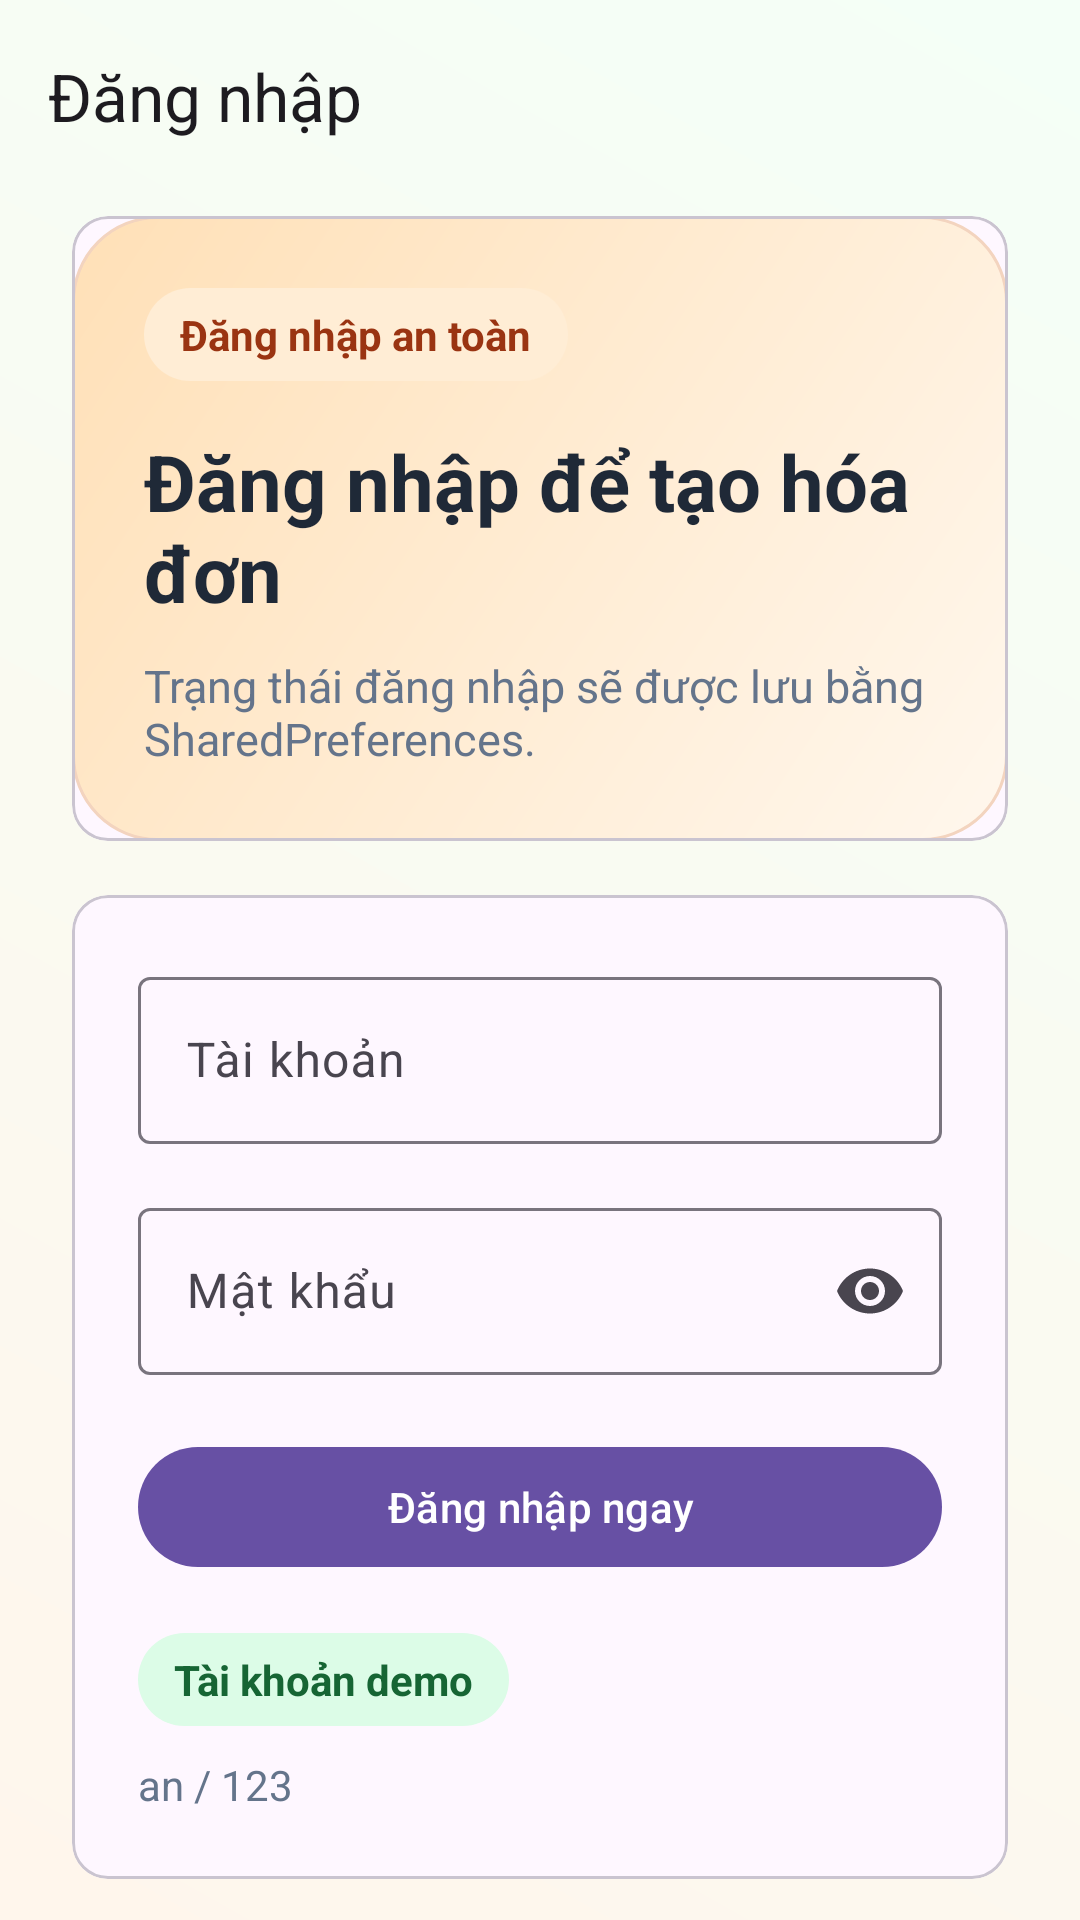

Here is an Android app screen rendered from its layout file. Give the layout XML and the strings, colors and styles it references.
<!-- AndroidManifest.xml: application theme Theme.Miniprj2 -->
<!-- res/layout/activity_login.xml -->
<?xml version="1.0" encoding="utf-8"?>
<LinearLayout xmlns:android="http://schemas.android.com/apk/res/android"
    xmlns:app="http://schemas.android.com/apk/res-auto"
    android:id="@+id/loginRoot"
    android:layout_width="match_parent"
    android:layout_height="match_parent"
    android:background="@drawable/bg_screen_gradient"
    android:orientation="vertical">

    <com.google.android.material.appbar.MaterialToolbar
        android:id="@+id/toolbar"
        android:layout_width="match_parent"
        android:layout_height="wrap_content"
        android:paddingHorizontal="8dp"
        app:title="Đăng nhập" />

    <androidx.core.widget.NestedScrollView
        android:layout_width="match_parent"
        android:layout_height="match_parent"
        android:clipToPadding="false"
        android:fillViewport="true">

        <LinearLayout
            android:layout_width="match_parent"
            android:layout_height="wrap_content"
            android:orientation="vertical"
            android:paddingStart="24dp"
            android:paddingTop="8dp"
            android:paddingEnd="24dp"
            android:paddingBottom="24dp">

            <com.google.android.material.card.MaterialCardView
                android:layout_width="match_parent"
                android:layout_height="wrap_content"
                app:cardElevation="0dp">

                <LinearLayout
                    android:layout_width="match_parent"
                    android:layout_height="wrap_content"
                    android:background="@drawable/bg_hero_gradient"
                    android:orientation="vertical"
                    android:padding="24dp">

                    <TextView
                        android:layout_width="wrap_content"
                        android:layout_height="wrap_content"
                        android:background="@drawable/bg_warning_pill"
                        android:paddingStart="12dp"
                        android:paddingTop="6dp"
                        android:paddingEnd="12dp"
                        android:paddingBottom="6dp"
                        android:text="Đăng nhập an toàn"
                        android:textColor="@color/fruit_warning_text"
                        android:textStyle="bold" />

                    <TextView
                        android:layout_width="wrap_content"
                        android:layout_height="wrap_content"
                        android:layout_marginTop="16dp"
                        android:text="Đăng nhập để tạo hóa đơn"
                        android:textColor="@color/fruit_text_primary"
                        android:textSize="26sp"
                        android:textStyle="bold" />

                    <TextView
                        android:id="@+id/tvLoginSubtitle"
                        android:layout_width="wrap_content"
                        android:layout_height="wrap_content"
                        android:layout_marginTop="10dp"
                        android:text="Trạng thái đăng nhập sẽ được lưu bằng SharedPreferences."
                        android:textColor="@color/fruit_text_secondary"
                        android:textSize="15sp" />
                </LinearLayout>
            </com.google.android.material.card.MaterialCardView>

            <com.google.android.material.card.MaterialCardView
                android:layout_width="match_parent"
                android:layout_height="wrap_content"
                android:layout_marginTop="18dp">

                <LinearLayout
                    android:layout_width="match_parent"
                    android:layout_height="wrap_content"
                    android:orientation="vertical"
                    android:padding="22dp">

                    <com.google.android.material.textfield.TextInputLayout
                        android:layout_width="match_parent"
                        android:layout_height="wrap_content"
                        android:hint="Tài khoản">

                        <com.google.android.material.textfield.TextInputEditText
                            android:id="@+id/etUsername"
                            android:layout_width="match_parent"
                            android:layout_height="wrap_content"
                            android:inputType="text"
                            android:maxLines="1" />
                    </com.google.android.material.textfield.TextInputLayout>

                    <com.google.android.material.textfield.TextInputLayout
                        android:layout_width="match_parent"
                        android:layout_height="wrap_content"
                        android:layout_marginTop="16dp"
                        android:hint="Mật khẩu"
                        app:endIconMode="password_toggle">

                        <com.google.android.material.textfield.TextInputEditText
                            android:id="@+id/etPassword"
                            android:layout_width="match_parent"
                            android:layout_height="wrap_content"
                            android:inputType="textPassword"
                            android:maxLines="1" />
                    </com.google.android.material.textfield.TextInputLayout>

                    <com.google.android.material.button.MaterialButton
                        android:id="@+id/btnLogin"
                        android:layout_width="match_parent"
                        android:layout_height="wrap_content"
                        android:layout_marginTop="20dp"
                        android:text="Đăng nhập ngay"
                        android:textAllCaps="false" />

                    <TextView
                        android:layout_width="wrap_content"
                        android:layout_height="wrap_content"
                        android:layout_marginTop="18dp"
                        android:background="@drawable/bg_success_pill"
                        android:paddingStart="12dp"
                        android:paddingTop="6dp"
                        android:paddingEnd="12dp"
                        android:paddingBottom="6dp"
                        android:text="Tài khoản demo"
                        android:textColor="@color/fruit_success_text"
                        android:textStyle="bold" />

                    <TextView
                        android:id="@+id/tvAccountDemo"
                        android:layout_width="match_parent"
                        android:layout_height="wrap_content"
                        android:layout_marginTop="10dp"
                        android:text="an / 123"
                        android:textColor="@color/fruit_text_secondary"
                        android:textSize="14sp" />
                </LinearLayout>
            </com.google.android.material.card.MaterialCardView>
        </LinearLayout>
    </androidx.core.widget.NestedScrollView>
</LinearLayout>
<!-- resources referenced by this layout -->
<resources>
  <color name="fruit_success_text">#166534</color>
  <color name="fruit_text_primary">#1F2937</color>
  <color name="fruit_text_secondary">#64748B</color>
  <color name="fruit_warning_text">#9A3412</color>
  <!-- drawable bg_hero_gradient (drawable) -->
  <?xml version="1.0" encoding="utf-8"?>
  <shape xmlns:android="http://schemas.android.com/apk/res/android" android:shape="rectangle">
      <corners android:radius="28dp" />
      <gradient
          android:angle="315"
          android:endColor="#FFF7ED"
          android:startColor="#FFE0B7" />
      <stroke
          android:width="1dp"
          android:color="@color/fruit_border" />
  </shape>
  <!-- drawable bg_screen_gradient (drawable) -->
  <?xml version="1.0" encoding="utf-8"?>
  <shape xmlns:android="http://schemas.android.com/apk/res/android" android:shape="rectangle">
      <gradient
          android:angle="45"
          android:endColor="@color/fruit_background_end"
          android:startColor="@color/fruit_background_start" />
  </shape>
  <!-- drawable bg_success_pill (drawable) -->
  <?xml version="1.0" encoding="utf-8"?>
  <shape xmlns:android="http://schemas.android.com/apk/res/android" android:shape="rectangle">
      <corners android:radius="999dp" />
      <solid android:color="@color/fruit_success_bg" />
  </shape>
  <!-- drawable bg_warning_pill (drawable) -->
  <?xml version="1.0" encoding="utf-8"?>
  <shape xmlns:android="http://schemas.android.com/apk/res/android" android:shape="rectangle">
      <corners android:radius="999dp" />
      <solid android:color="@color/fruit_warning_bg" />
  </shape>
  <style name="Theme.Miniprj2" parent="Base.Theme.Miniprj2" />
  <color name="fruit_border">#F3D4BF</color>
  <color name="fruit_background_end">#F4FFF7</color>
  <color name="fruit_background_start">#FFF6EC</color>
  <color name="fruit_success_bg">#DCFCE7</color>
  <color name="fruit_warning_bg">#FFEDD5</color>
  <style name="Base.Theme.Miniprj2" parent="Theme.Material3.DayNight.NoActionBar">
          
          
      </style>
</resources>
